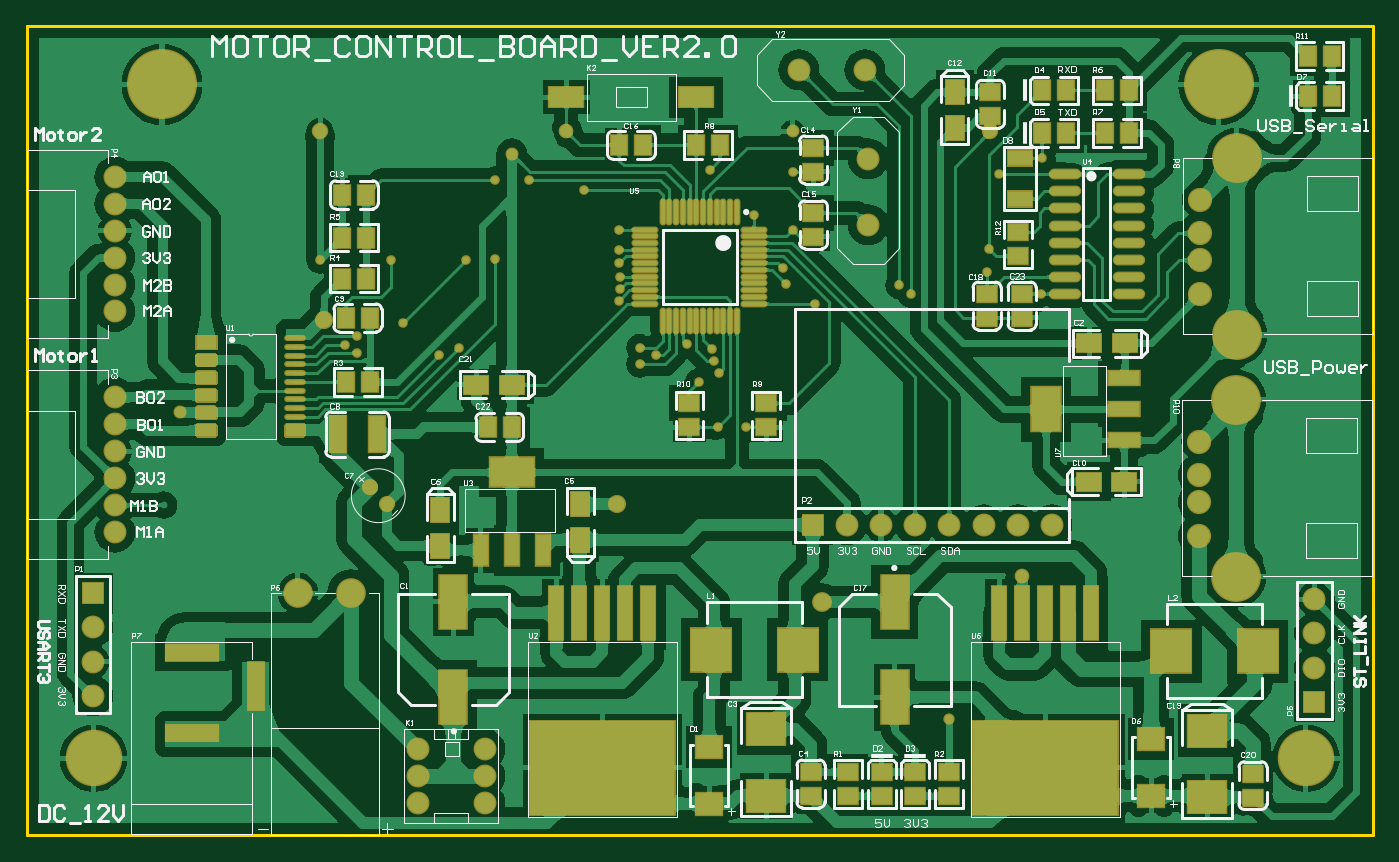
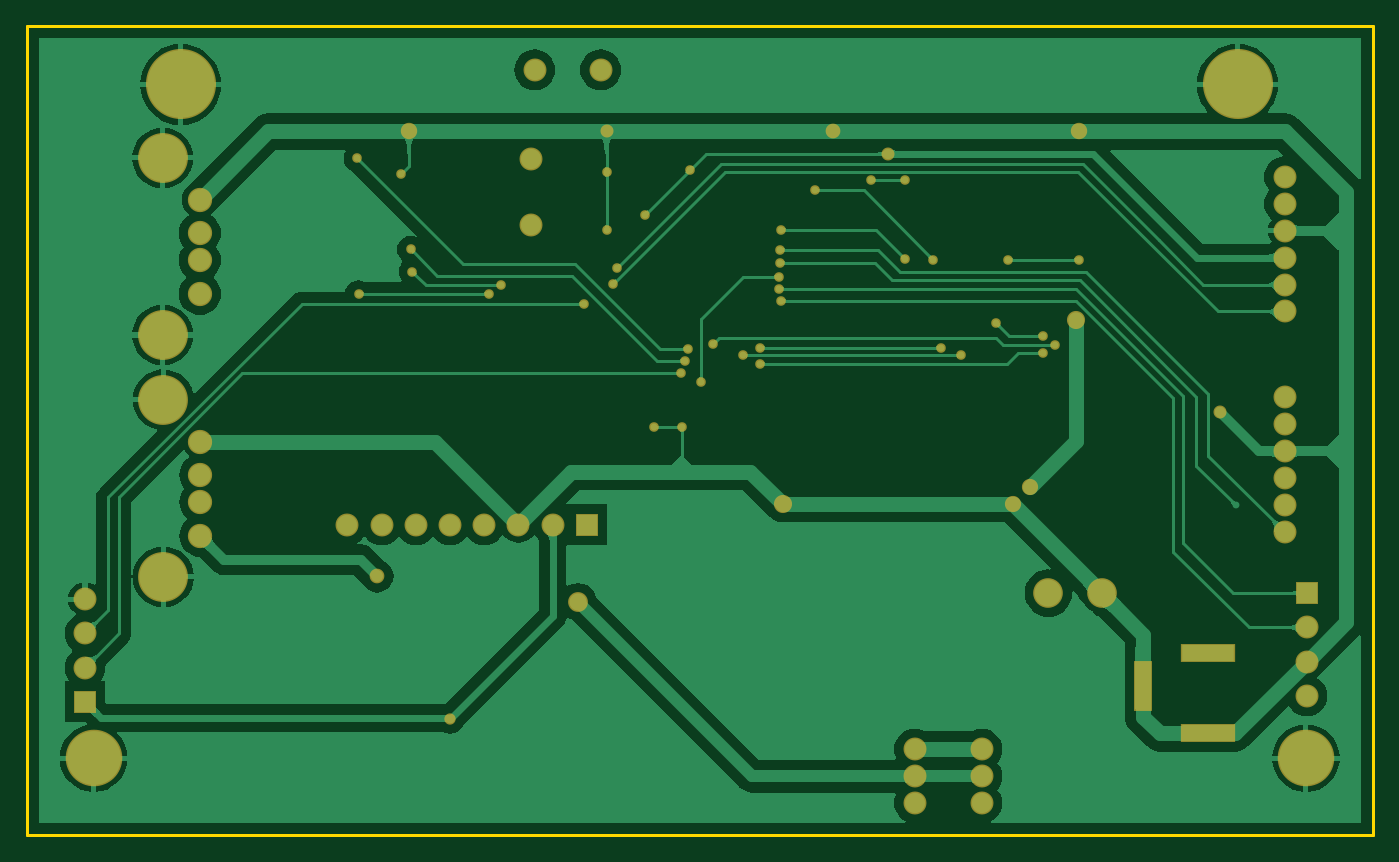
Circuit board: 8 layer files. Board 99.9 x 60.1 mm.
- drill: Motor_Driver-RectHoles.TXT (237 bytes)
- bottom_copper: Motor_Driver.GBL (56678 bytes)
- bottom_mask: Motor_Driver.GBS (3157 bytes)
- outline: Motor_Driver.GKO (238 bytes)
- top_copper: Motor_Driver.GTL (194668 bytes)
- top_silk: Motor_Driver.GTO (54778 bytes)
- paste: Motor_Driver.GTP (4809 bytes)
- top_mask: Motor_Driver.GTS (8966 bytes)

=== drill: Motor_Driver-RectHoles.TXT ===
M48
;Layer_Color=9474304
;FILE_FORMAT=2:5
INCH,TZ
;TYPE=PLATED
T8F00S00C0.03150
%
G90
G05
T08
G00X-143185Y-88500
M15
G01X-153815
M16
G00X-129602Y-79051
M15
G01Y-70390
M16
G00X-143185Y-64878
M15
G01X-153815
M16
M30

=== bottom_copper: Motor_Driver.GBL (56678 bytes, source omitted) ===
=== bottom_mask: Motor_Driver.GBS ===
G04 Layer_Color=16711935*
%FSLAX25Y25*%
%MOIN*%
G70*
G01*
G75*
%ADD89C,0.06706*%
%ADD90C,0.14579*%
%ADD91C,0.07099*%
%ADD92R,0.16154X0.05524*%
%ADD93R,0.05524X0.14579*%
%ADD94C,0.08674*%
%ADD95R,0.06706X0.06706*%
%ADD96R,0.06706X0.06706*%
%ADD97C,0.04737*%
%ADD98C,0.16548*%
%ADD99C,0.02800*%
%ADD100C,0.20485*%
%ADD101C,0.04300*%
%ADD102C,0.04800*%
%ADD103C,0.03800*%
%ADD104C,0.05800*%
%ADD105C,0.05300*%
%ADD106C,0.03300*%
D89*
X29000Y105500D02*
D03*
X48291D02*
D03*
X49250Y79500D02*
D03*
Y60209D02*
D03*
X179750Y-49250D02*
D03*
Y-59250D02*
D03*
Y-69250D02*
D03*
X-171000Y34878D02*
D03*
Y42752D02*
D03*
Y50626D02*
D03*
Y58500D02*
D03*
Y66374D02*
D03*
Y74248D02*
D03*
Y-29622D02*
D03*
Y-21748D02*
D03*
Y-13874D02*
D03*
Y-6000D02*
D03*
Y1874D02*
D03*
Y9748D02*
D03*
X43000Y-27500D02*
D03*
X53000D02*
D03*
X63000D02*
D03*
X73000D02*
D03*
X83000D02*
D03*
X93000D02*
D03*
X103000D02*
D03*
X-177500Y-77500D02*
D03*
Y-67500D02*
D03*
Y-57500D02*
D03*
X-82500Y-108874D02*
D03*
Y-101000D02*
D03*
Y-93126D02*
D03*
X-62815Y-108874D02*
D03*
Y-101000D02*
D03*
Y-93126D02*
D03*
D90*
X156827Y9047D02*
D03*
Y-42724D02*
D03*
X157000Y79772D02*
D03*
Y28000D02*
D03*
D91*
X146000Y-3158D02*
D03*
Y-13000D02*
D03*
Y-20874D02*
D03*
Y-30716D02*
D03*
X146173Y67567D02*
D03*
Y57724D02*
D03*
Y49850D02*
D03*
Y40008D02*
D03*
D92*
X-148500Y-64878D02*
D03*
Y-88500D02*
D03*
D93*
X-129602Y-74721D02*
D03*
D94*
X-117500Y-47500D02*
D03*
X-101949D02*
D03*
D95*
X179750Y-79250D02*
D03*
X-177500Y-47500D02*
D03*
D96*
X33000Y-27500D02*
D03*
D97*
X-91495Y-21506D02*
D03*
X-96505Y-16495D02*
D03*
D98*
X-177250Y-95750D02*
D03*
X177250D02*
D03*
D99*
X-111000Y50008D02*
D03*
X-50000Y73250D02*
D03*
X-60000D02*
D03*
X-250Y14250D02*
D03*
X-23297Y45047D02*
D03*
X5500Y16750D02*
D03*
X4250Y20500D02*
D03*
X-90258Y50008D02*
D03*
X-68250Y50000D02*
D03*
X25250Y43000D02*
D03*
X24250Y47500D02*
D03*
X-23673Y58827D02*
D03*
X-70500Y24250D02*
D03*
X-17500D02*
D03*
X-76250Y22000D02*
D03*
X-12750D02*
D03*
X-100250Y22750D02*
D03*
X-17500Y19500D02*
D03*
X-103750Y25000D02*
D03*
X-100250Y27750D02*
D03*
X-60000Y50250D02*
D03*
X-33750Y70250D02*
D03*
X-3750Y25250D02*
D03*
X-23250Y41500D02*
D03*
X-23750Y38000D02*
D03*
X-86750Y31500D02*
D03*
X-23579Y52921D02*
D03*
X-23500Y49000D02*
D03*
X33750Y37173D02*
D03*
X5250Y1000D02*
D03*
X13500D02*
D03*
X27250Y58750D02*
D03*
X15945Y63195D02*
D03*
X2890Y76250D02*
D03*
X27250Y75750D02*
D03*
X3500Y24000D02*
D03*
X100116Y79616D02*
D03*
X87484Y74984D02*
D03*
X84500Y53000D02*
D03*
X99746Y40004D02*
D03*
X61746D02*
D03*
X84000Y46500D02*
D03*
X58250Y42500D02*
D03*
D100*
X-157250Y101250D02*
D03*
X151750D02*
D03*
D101*
X94307Y-42557D02*
D03*
X-38992Y87508D02*
D03*
D102*
X-111000Y87500D02*
D03*
X85000D02*
D03*
D103*
X-55000Y81000D02*
D03*
X-152000Y5500D02*
D03*
X27250Y87500D02*
D03*
D104*
X35703Y-50047D02*
D03*
D105*
X-110000Y32500D02*
D03*
X-24250Y-21500D02*
D03*
D106*
X73000Y-84250D02*
D03*
M02*

=== outline: Motor_Driver.GKO ===
G04 Layer_Color=16711935*
%FSLAX25Y25*%
%MOIN*%
G70*
G01*
G75*
%ADD35C,0.01000*%
D35*
X-196750Y118250D02*
X196750D01*
X-196750Y-118250D02*
Y118250D01*
X196750Y-118250D02*
Y118250D01*
X-196750Y-118250D02*
X196750D01*
M02*

=== top_copper: Motor_Driver.GTL (194668 bytes, source omitted) ===
=== top_silk: Motor_Driver.GTO (54778 bytes, source omitted) ===
=== paste: Motor_Driver.GTP ===
G04 Layer_Color=8421504*
%FSLAX25Y25*%
%MOIN*%
G70*
G01*
G75*
%ADD10R,0.08465X0.12795*%
%ADD11R,0.09016X0.04291*%
%ADD12R,0.42520X0.27520*%
%ADD13R,0.04213X0.15748*%
%ADD14O,0.08661X0.02362*%
%ADD15R,0.12795X0.08465*%
%ADD16R,0.04291X0.09016*%
%ADD17R,0.05512X0.00945*%
%ADD18O,0.05512X0.00945*%
%ADD19R,0.05787X0.04567*%
%ADD20R,0.04567X0.05787*%
%ADD21R,0.11811X0.12598*%
%ADD22R,0.09843X0.05906*%
%ADD23R,0.07087X0.04449*%
%ADD24R,0.07480X0.06299*%
%ADD25R,0.07087X0.05315*%
%ADD26R,0.11024X0.09449*%
%ADD27R,0.07874X0.15748*%
%ADD28R,0.05315X0.07087*%
%ADD29R,0.04567X0.10709*%
%ADD30O,0.07087X0.01181*%
%ADD31O,0.01181X0.07087*%
D10*
X101250Y6250D02*
D03*
D11*
X124085Y-2805D02*
D03*
Y6250D02*
D03*
Y15305D02*
D03*
D12*
X101000Y-98500D02*
D03*
X-28500D02*
D03*
D13*
X87614Y-53224D02*
D03*
X94307D02*
D03*
X101000D02*
D03*
X107693D02*
D03*
X114386D02*
D03*
X-41886D02*
D03*
X-35193D02*
D03*
X-28500D02*
D03*
X-21807D02*
D03*
X-15114D02*
D03*
D14*
X125555Y39984D02*
D03*
Y44984D02*
D03*
Y49984D02*
D03*
Y54984D02*
D03*
Y59984D02*
D03*
Y64984D02*
D03*
Y69984D02*
D03*
Y74984D02*
D03*
X106658Y39984D02*
D03*
Y44984D02*
D03*
Y49984D02*
D03*
Y54984D02*
D03*
Y59984D02*
D03*
Y64984D02*
D03*
Y69984D02*
D03*
Y74984D02*
D03*
D15*
X-55000Y-12165D02*
D03*
D16*
X-64055Y-35000D02*
D03*
X-55000D02*
D03*
X-45945D02*
D03*
D17*
X-144232Y27075D02*
D03*
D18*
Y24516D02*
D03*
Y21957D02*
D03*
Y19398D02*
D03*
Y16839D02*
D03*
Y14279D02*
D03*
Y11720D02*
D03*
Y9161D02*
D03*
Y6602D02*
D03*
Y4043D02*
D03*
Y1484D02*
D03*
Y-1075D02*
D03*
X-118248Y27075D02*
D03*
Y24516D02*
D03*
Y21957D02*
D03*
Y19398D02*
D03*
Y16839D02*
D03*
Y14279D02*
D03*
Y11720D02*
D03*
Y9161D02*
D03*
Y6602D02*
D03*
Y4043D02*
D03*
Y1484D02*
D03*
Y-1075D02*
D03*
D19*
X93000Y50996D02*
D03*
Y58004D02*
D03*
X-3000Y8004D02*
D03*
Y996D02*
D03*
X19500Y8004D02*
D03*
Y996D02*
D03*
X73000Y-99746D02*
D03*
Y-106754D02*
D03*
X43250Y-99746D02*
D03*
Y-106754D02*
D03*
X63000Y-99746D02*
D03*
Y-106754D02*
D03*
X53250Y-99746D02*
D03*
Y-106754D02*
D03*
X94250Y40004D02*
D03*
Y32996D02*
D03*
X161750Y-100246D02*
D03*
Y-107254D02*
D03*
X84000Y40004D02*
D03*
Y32996D02*
D03*
X33250Y56746D02*
D03*
Y63754D02*
D03*
Y75746D02*
D03*
Y82754D02*
D03*
X85000Y99008D02*
D03*
Y92000D02*
D03*
X32500Y-99746D02*
D03*
Y-106754D02*
D03*
D20*
X177746Y109500D02*
D03*
X184754D02*
D03*
X-1004Y83500D02*
D03*
X6004D02*
D03*
X125504Y87000D02*
D03*
X118496D02*
D03*
X125504Y99500D02*
D03*
X118496D02*
D03*
X-97500Y56500D02*
D03*
X-104508D02*
D03*
X-97492Y44500D02*
D03*
X-104500D02*
D03*
X-103504Y14250D02*
D03*
X-96496D02*
D03*
X177746Y97750D02*
D03*
X184754D02*
D03*
X99996Y87000D02*
D03*
X107004D02*
D03*
X99996Y99500D02*
D03*
X107004D02*
D03*
X-54996Y1000D02*
D03*
X-62004D02*
D03*
X-16496Y83500D02*
D03*
X-23504D02*
D03*
X-97500Y69000D02*
D03*
X-104508D02*
D03*
X-96496Y33000D02*
D03*
X-103504D02*
D03*
D21*
X163098Y-64500D02*
D03*
X137902D02*
D03*
X28598Y-64000D02*
D03*
X3402D02*
D03*
D22*
X-38992Y97500D02*
D03*
X-1000D02*
D03*
D23*
X93553Y67884D02*
D03*
Y79616D02*
D03*
D24*
X132000Y-106768D02*
D03*
Y-90232D02*
D03*
X2750Y-109018D02*
D03*
Y-92482D02*
D03*
D25*
X-65315Y13500D02*
D03*
X-55000D02*
D03*
X124112Y-14902D02*
D03*
X113797D02*
D03*
X113888Y25652D02*
D03*
X124203D02*
D03*
D26*
X148402Y-107211D02*
D03*
Y-87683D02*
D03*
X19402Y-106711D02*
D03*
Y-87183D02*
D03*
D27*
X57000Y-78000D02*
D03*
Y-50047D02*
D03*
X-72000Y-50024D02*
D03*
Y-77976D02*
D03*
D28*
X74598Y88638D02*
D03*
Y98953D02*
D03*
X-75902Y-33612D02*
D03*
Y-23297D02*
D03*
X-35000Y-21500D02*
D03*
Y-31815D02*
D03*
D29*
X-94299Y-1053D02*
D03*
X-105913D02*
D03*
D30*
X15945Y58827D02*
D03*
Y54890D02*
D03*
Y56858D02*
D03*
Y48984D02*
D03*
Y47016D02*
D03*
Y52921D02*
D03*
Y50953D02*
D03*
Y45047D02*
D03*
Y43079D02*
D03*
Y41110D02*
D03*
Y39142D02*
D03*
Y37173D02*
D03*
X-15945Y54890D02*
D03*
Y52921D02*
D03*
Y58827D02*
D03*
Y56858D02*
D03*
Y47016D02*
D03*
Y45047D02*
D03*
Y50953D02*
D03*
Y48984D02*
D03*
Y43079D02*
D03*
Y37173D02*
D03*
Y41110D02*
D03*
Y39142D02*
D03*
D31*
X8858Y63945D02*
D03*
X10827D02*
D03*
X4921D02*
D03*
X6890D02*
D03*
X2953D02*
D03*
X-984D02*
D03*
X984D02*
D03*
X10827Y32055D02*
D03*
X8858D02*
D03*
X6890D02*
D03*
X2953D02*
D03*
X4921D02*
D03*
X-984D02*
D03*
X984D02*
D03*
X-4921Y63945D02*
D03*
X-8858D02*
D03*
X-2953D02*
D03*
X-10827D02*
D03*
X-6890D02*
D03*
X-8858Y32055D02*
D03*
X-6890D02*
D03*
X-4921D02*
D03*
X-2953D02*
D03*
X-10827D02*
D03*
M02*

=== top_mask: Motor_Driver.GTS (8966 bytes, source omitted) ===
